Labelled photos from "AMDNet23 Dataset", an image-classification folder in Melanie823/DeepLearning. The possible labels are: amd, diabetes.

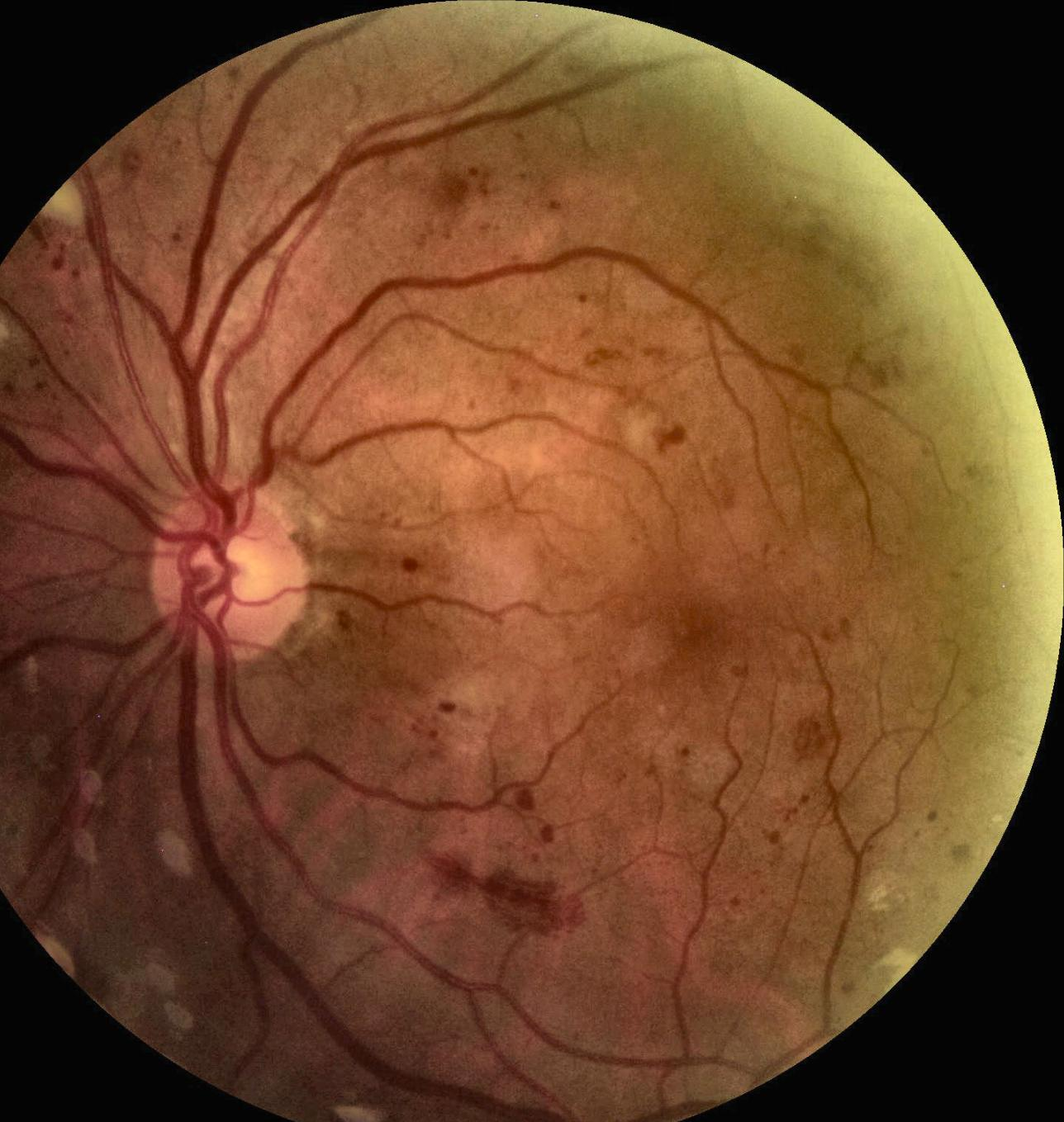
Label: diabetes

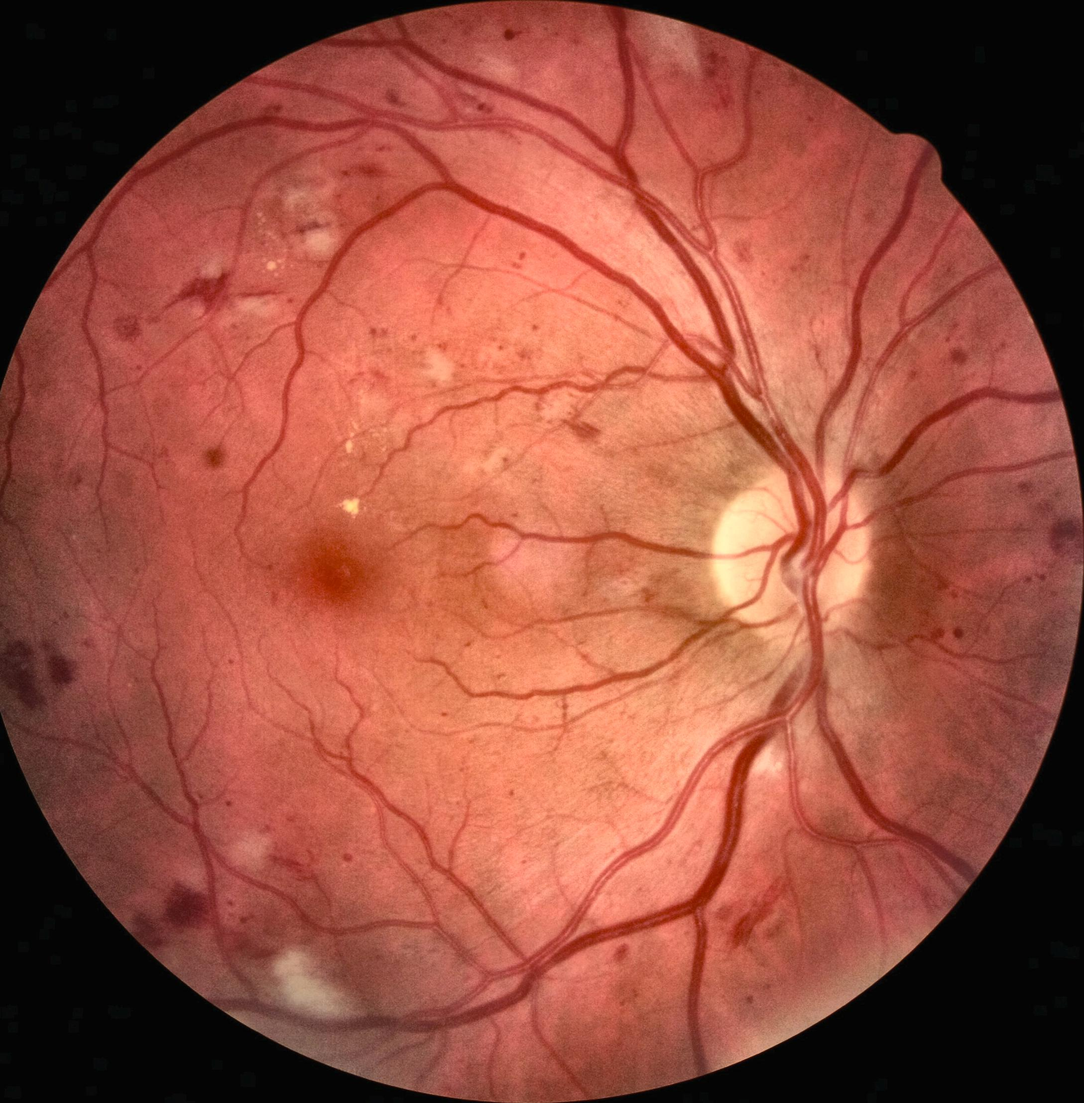
Label: diabetes

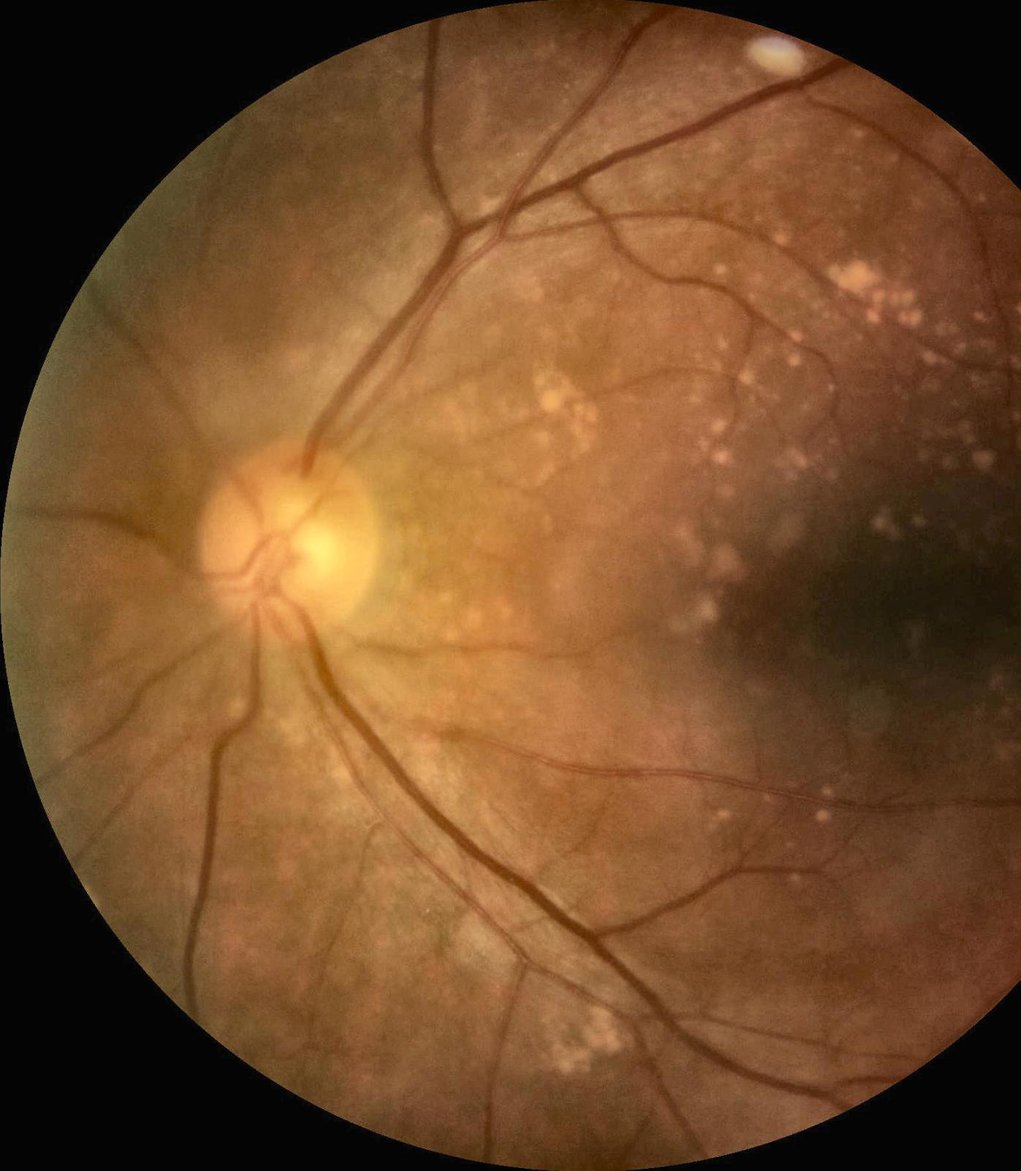
Label: amd

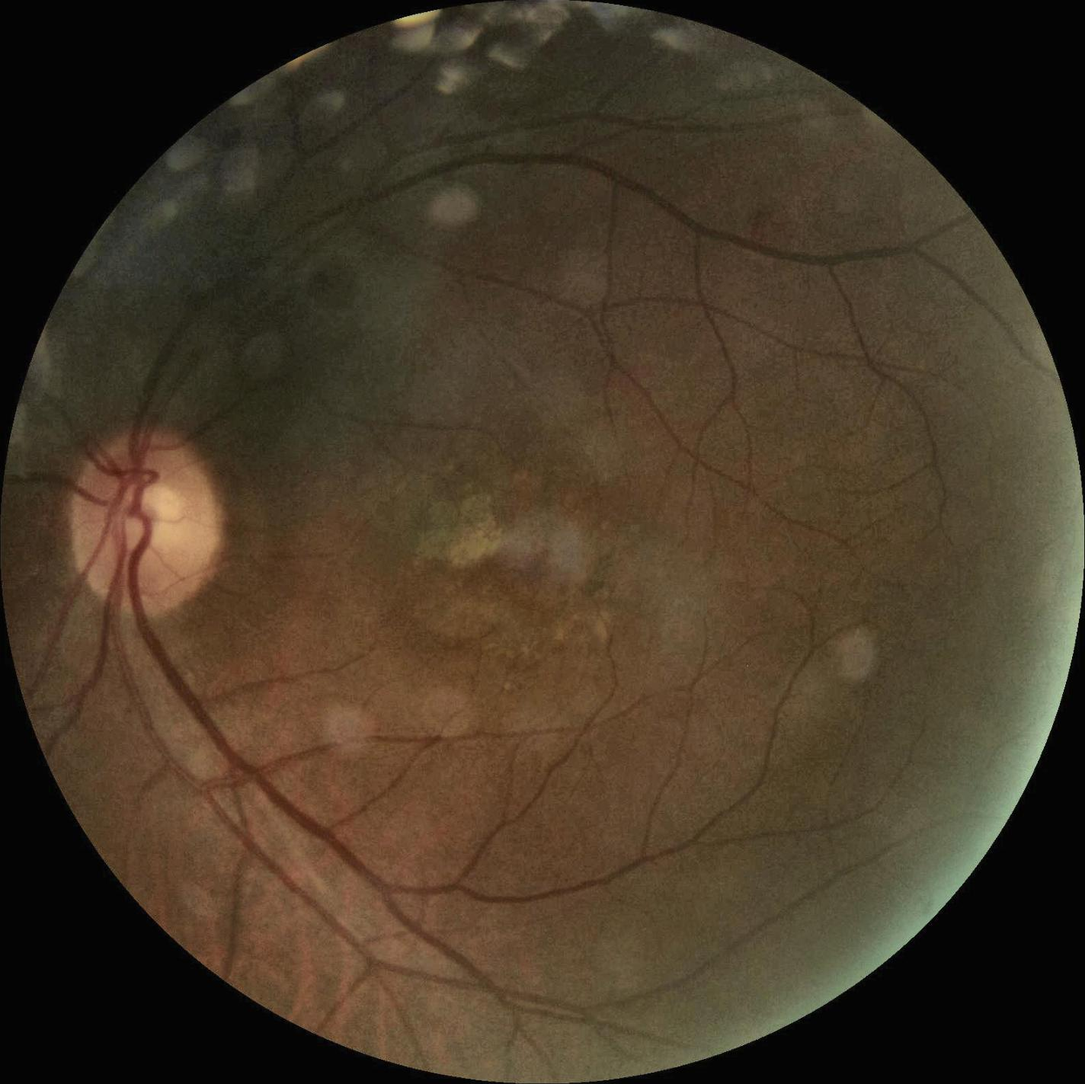
Label: amd

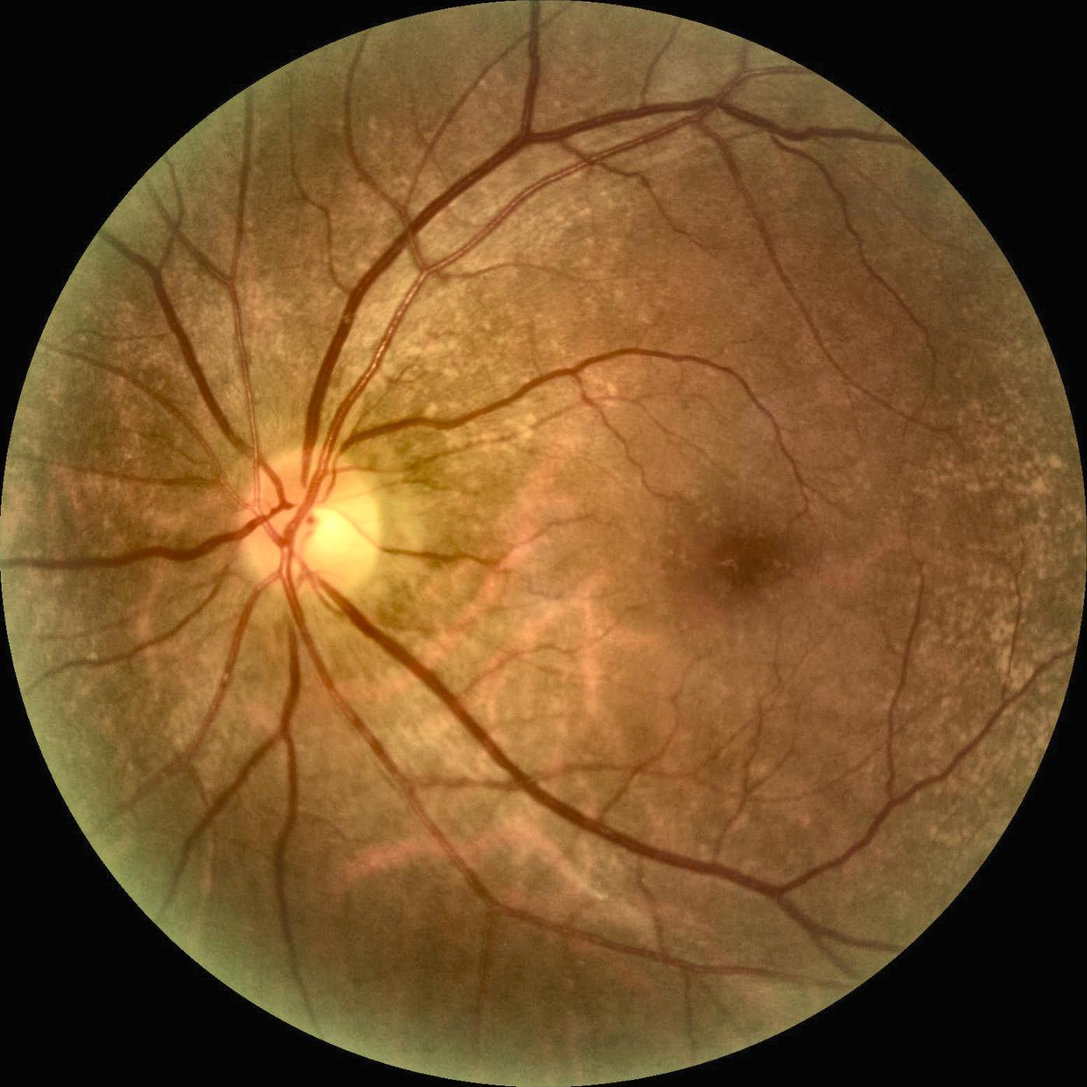
Label: amd

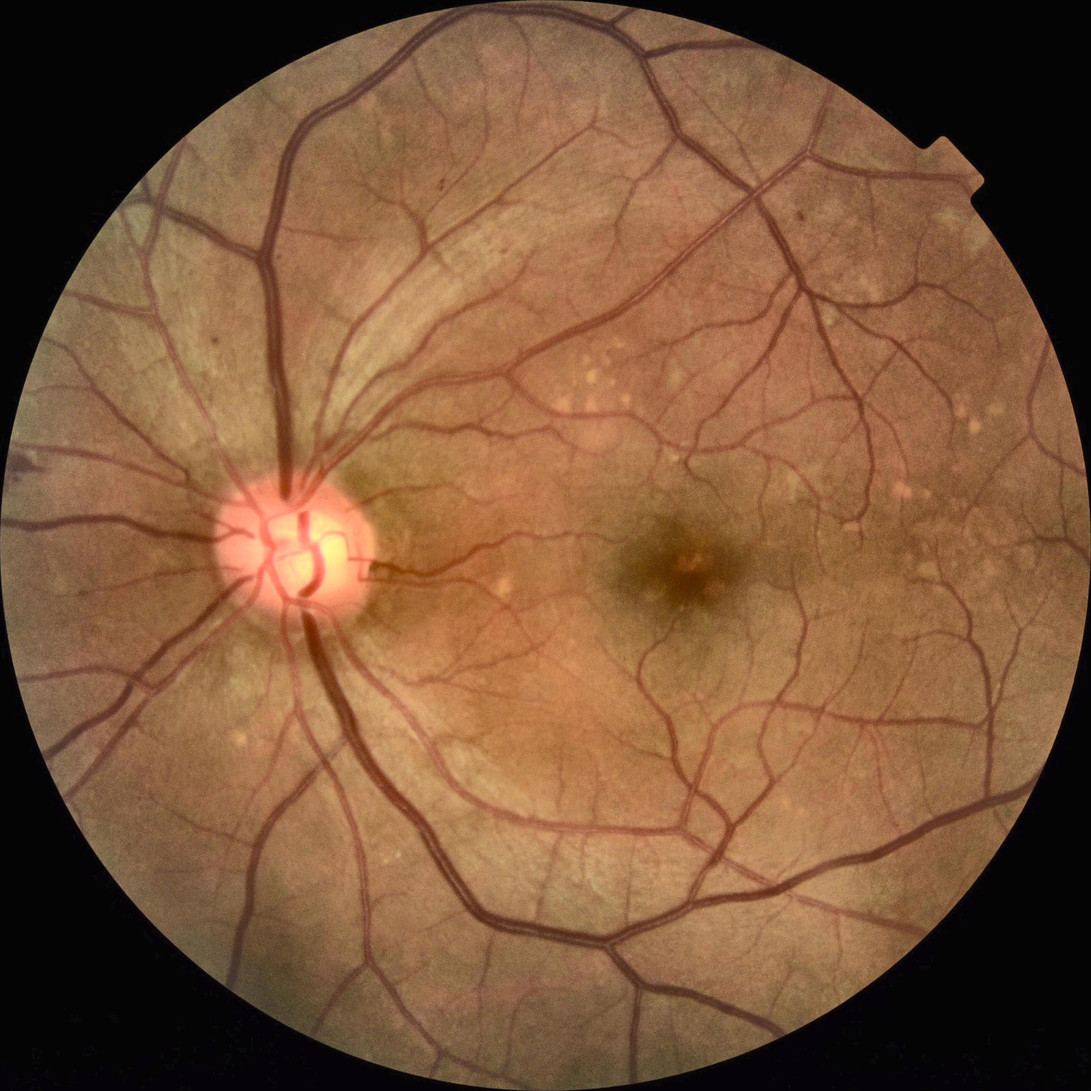
Label: diabetes
